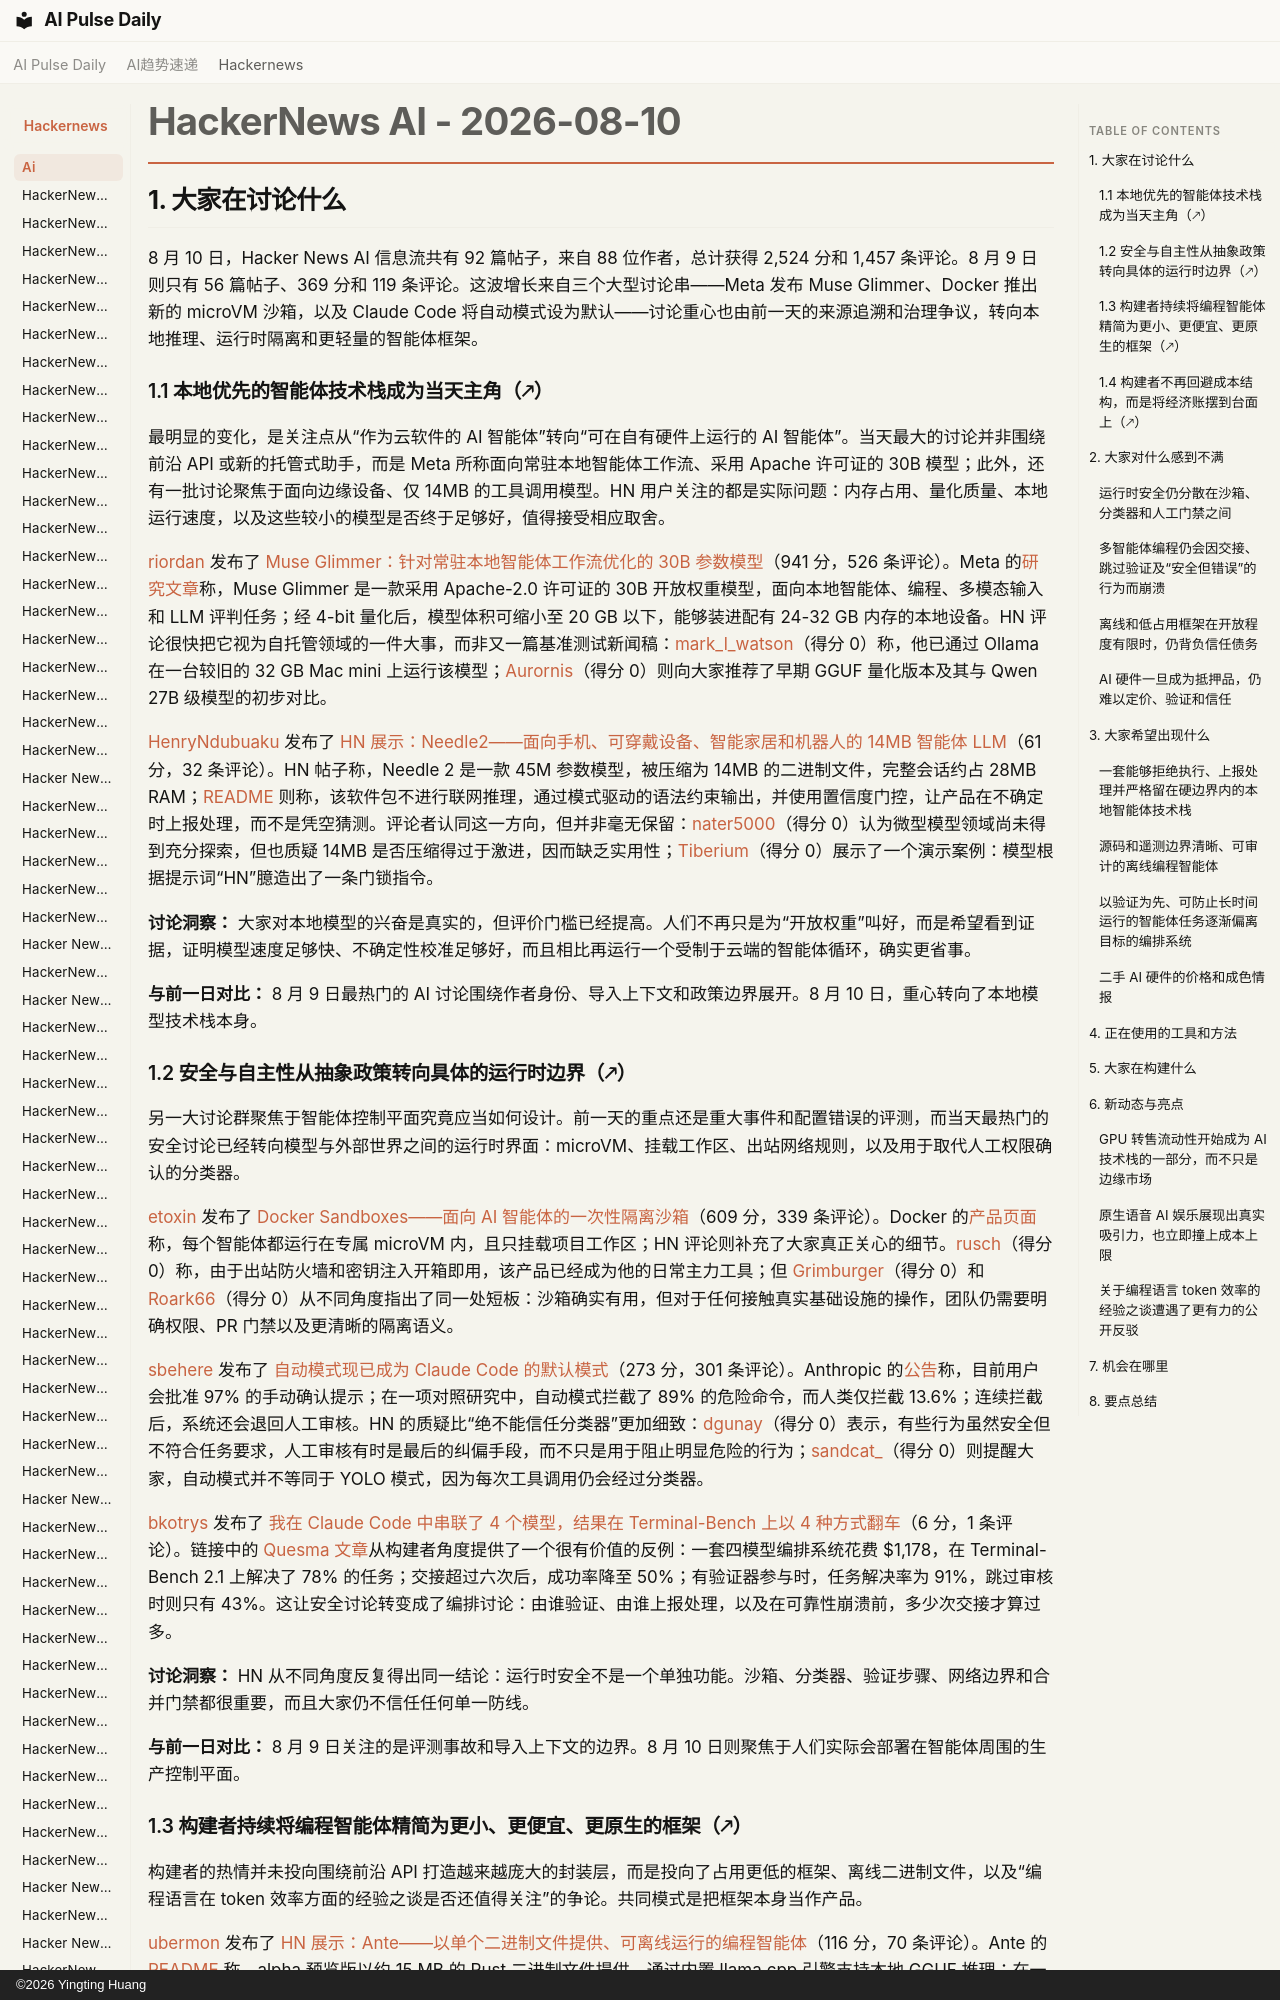

repository: vibewatch/vibewatch.github.io · page: hackernews/ai/2026-08-10.zh/index.html · generator: mkdocs · copyright: ©2026 Yingting Huang

# HackerNews AI - 2026-08-10

## 1. 大家在讨论什么

8 月 10 日，Hacker News AI 信息流共有 92 篇帖子，来自 88 位作者，总计获得 2,524 分和 1,457 条评论。8 月 9 日则只有 56 篇帖子、369 分和 119 条评论。这波增长来自三个大型讨论串——Meta 发布 Muse Glimmer、Docker 推出新的 microVM 沙箱，以及 Claude Code 将自动模式设为默认——讨论重心也由前一天的来源追溯和治理争议，转向本地推理、运行时隔离和更轻量的智能体框架。

### 1.1 本地优先的智能体技术栈成为当天主角（🡕）

最明显的变化，是关注点从“作为云软件的 AI 智能体”转向“可在自有硬件上运行的 AI 智能体”。当天最大的讨论并非围绕前沿 API 或新的托管式助手，而是 Meta 所称面向常驻本地智能体工作流、采用 Apache 许可证的 30B 模型；此外，还有一批讨论聚焦于面向边缘设备、仅 14MB 的工具调用模型。HN 用户关注的都是实际问题：内存占用、量化质量、本地运行速度，以及这些较小的模型是否终于足够好，值得接受相应取舍。

[riordan](https://news.ycombinator.com/user?id=riordan) 发布了 [Muse Glimmer：针对常驻本地智能体工作流优化的 30B 参数模型](https://news.ycombinator.com/item?id=49241679)（941 分，526 条评论）。Meta 的[研究文章](https://research.meta.ai/blog/introducing-muse-glimmer-open-agentic-model)称，Muse Glimmer 是一款采用 Apache-2.0 许可证的 30B 开放权重模型，面向本地智能体、编程、多模态输入和 LLM 评判任务；经 4-bit 量化后，模型体积可缩小至 20 GB 以下，能够装进配有 24-32 GB 内存的本地设备。HN 评论很快把它视为自托管领域的一件大事，而非又一篇基准测试新闻稿：[mark_l_watson](https://news.ycombinator.com/user?id=mark_l_watson)（得分 0）称，他已通过 Ollama 在一台较旧的 32 GB Mac mini 上运行该模型；[Aurornis](https://news.ycombinator.com/user?id=Aurornis)（得分 0）则向大家推荐了早期 GGUF 量化版本及其与 Qwen 27B 级模型的初步对比。

[HenryNdubuaku](https://news.ycombinator.com/user?id=HenryNdubuaku) 发布了 [HN 展示：Needle2——面向手机、可穿戴设备、智能家居和机器人的 14MB 智能体 LLM](https://news.ycombinator.com/item?id=49246804)（61 分，32 条评论）。HN 帖子称，Needle 2 是一款 45M 参数模型，被压缩为 14MB 的二进制文件，完整会话约占 28MB RAM；[README](https://github.com/cactus-compute/needle) 则称，该软件包不进行联网推理，通过模式驱动的语法约束输出，并使用置信度门控，让产品在不确定时上报处理，而不是凭空猜测。评论者认同这一方向，但并非毫无保留：[nater5000](https://news.ycombinator.com/user?id=nater5000)（得分 0）认为微型模型领域尚未得到充分探索，但也质疑 14MB 是否压缩得过于激进，因而缺乏实用性；[Tiberium](https://news.ycombinator.com/user?id=Tiberium)（得分 0）展示了一个演示案例：模型根据提示词“HN”臆造出了一条门锁指令。

**讨论洞察：** 大家对本地模型的兴奋是真实的，但评价门槛已经提高。人们不再只是为“开放权重”叫好，而是希望看到证据，证明模型速度足够快、不确定性校准足够好，而且相比再运行一个受制于云端的智能体循环，确实更省事。

**与前一日对比：** 8 月 9 日最热门的 AI 讨论围绕作者身份、导入上下文和政策边界展开。8 月 10 日，重心转向了本地模型技术栈本身。
